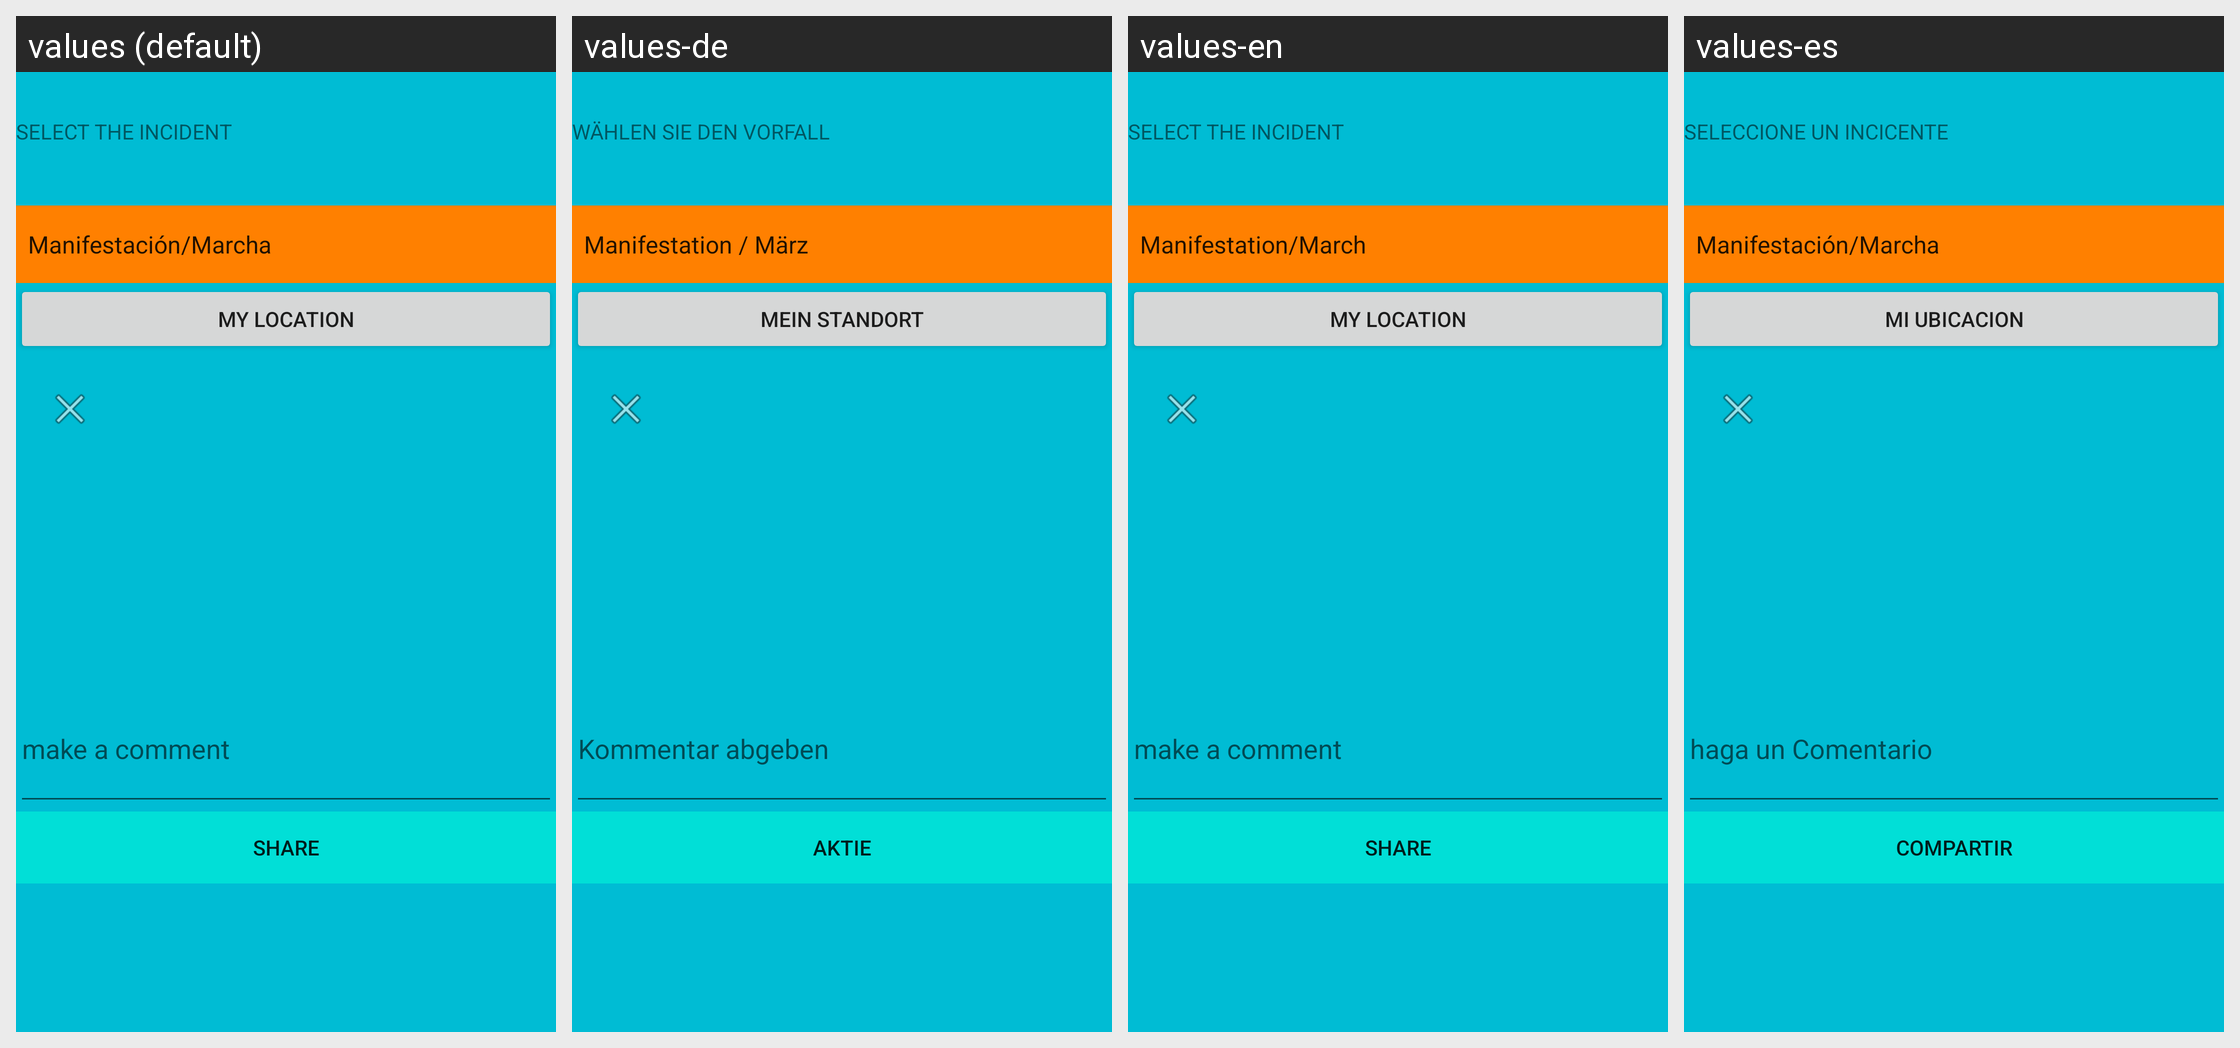

The Android screen above is rendered under several locales of the same app. Produce the string resources it draws, with the default and per-locale values.
Android screen res/layout/fragment_formulario.xml rendered under 4 locales, left to right: values (default), values-de, values-en, values-es. Device: Nexus 5 (rendered at 1080×1920; each locale shown at half size, 540×960, under a caption strip naming it); theme AppTheme.
Other locales in the repository, not shown: values-de-rDE.
Strings drawn on this screen, with the default value and each locale's value (text and hints the layout hard-codes, and strings that could not be matched under every locale, appear in the picture but are not listed):

incidente
  values: SELECT THE INCIDENT
  values-de: WÄHLEN SIE DEN VORFALL
  values-en: SELECT THE INCIDENT
  values-es: SELECCIONE UN INCICENTE

miUbicacion
  values: my location
  values-de: mein Standort
  values-en: my location
  values-es: mi Ubicacion

comentario
  values: make a comment
  values-de: Kommentar abgeben
  values-en: make a comment
  values-es: haga un Comentario

compartir
  values: Share
  values-de: Aktie
  values-en: Share
  values-es: Compartir
